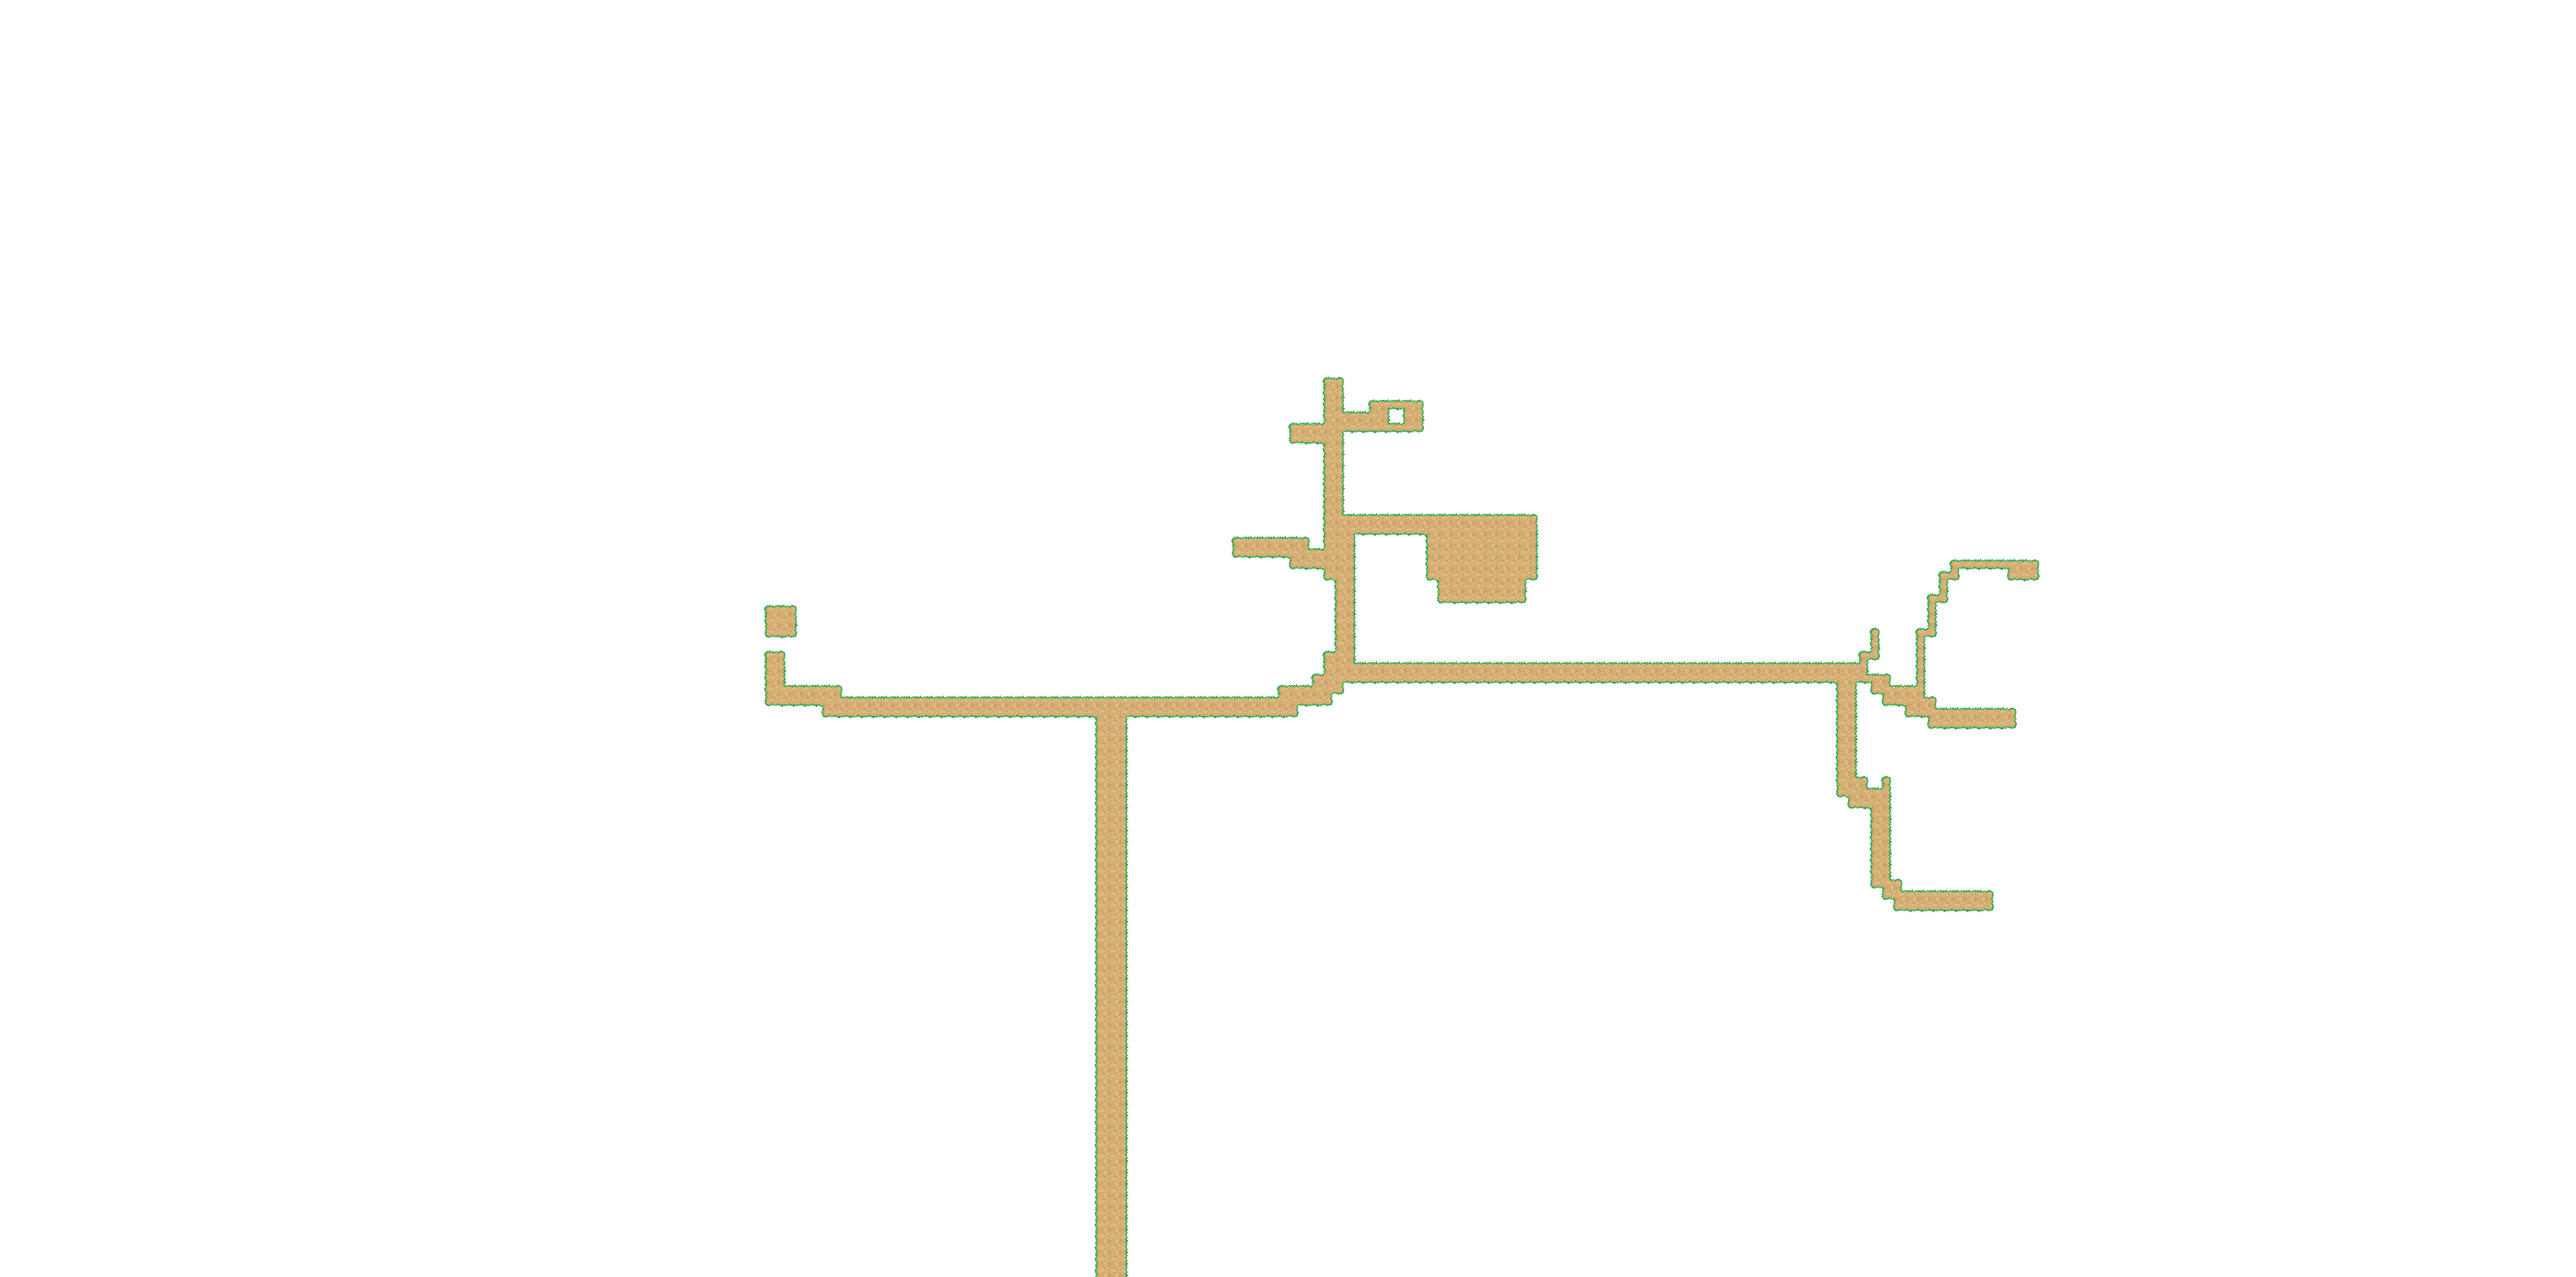

The table this chart was drawn from, first rows:
0, 0, 0, 0, 0, 0, 0, 0, 0, 0, 0, 0, 0, 0, 0, 0, 0, 0, 0, 0, 0, 0, 0, 0
0, 0, 0, 0, 0, 0, 0, 0, 0, 0, 0, 0, 0, 0, 0, 0, 0, 0, 0, 0, 0, 0, 0, 0
0, 0, 0, 0, 0, 0, 0, 0, 0, 0, 0, 0, 0, 0, 0, 0, 0, 0, 0, 0, 0, 0, 0, 0
0, 0, 0, 0, 0, 0, 0, 0, 0, 0, 0, 0, 0, 0, 0, 0, 0, 0, 0, 0, 0, 0, 0, 0
0, 0, 0, 0, 0, 0, 0, 0, 0, 0, 0, 0, 0, 0, 0, 0, 0, 0, 0, 0, 0, 0, 0, 0
0, 0, 0, 0, 0, 0, 0, 0, 0, 0, 0, 0, 0, 0, 0, 0, 0, 0, 0, 0, 0, 0, 0, 0
0, 0, 0, 0, 0, 0, 0, 0, 0, 0, 0, 0, 0, 0, 0, 0, 0, 0, 0, 0, 0, 0, 0, 0
0, 0, 0, 0, 0, 0, 0, 0, 0, 0, 0, 0, 0, 0, 0, 0, 0, 0, 0, 0, 0, 0, 0, 0
0, 0, 0, 0, 0, 0, 0, 0, 0, 0, 0, 0, 0, 0, 0, 0, 0, 0, 0, 0, 0, 0, 0, 0
0, 0, 0, 0, 0, 0, 0, 0, 0, 0, 0, 0, 0, 0, 0, 0, 0, 0, 0, 0, 0, 0, 0, 0
0, 0, 0, 0, 0, 0, 0, 0, 0, 0, 0, 0, 0, 0, 0, 0, 0, 0, 0, 0, 0, 0, 0, 0
0, 0, 0, 0, 0, 0, 0, 0, 0, 0, 0, 0, 0, 0, 0, 0, 0, 0, 0, 0, 0, 0, 0, 0
0, 0, 0, 0, 0, 0, 0, 0, 0, 0, 0, 0, 0, 0, 0, 0, 0, 0, 0, 0, 0, 0, 0, 0
0, 0, 0, 0, 0, 0, 0, 0, 0, 0, 0, 0, 0, 0, 0, 0, 0, 0, 0, 0, 0, 0, 0, 0
0, 0, 0, 0, 0, 0, 0, 0, 0, 0, 0, 0, 0, 0, 0, 0, 0, 0, 0, 0, 0, 0, 0, 0
0, 0, 0, 0, 0, 0, 0, 0, 0, 0, 0, 0, 0, 0, 0, 0, 0, 0, 0, 0, 0, 0, 0, 0
0, 0, 0, 0, 0, 0, 0, 0, 0, 0, 0, 0, 0, 0, 0, 0, 0, 0, 0, 0, 0, 0, 0, 0
0, 0, 0, 0, 0, 0, 0, 0, 0, 0, 0, 0, 0, 0, 0, 0, 0, 0, 0, 0, 0, 0, 0, 0
0, 0, 0, 0, 0, 0, 0, 0, 0, 0, 0, 0, 0, 0, 0, 0, 0, 0, 0, 0, 0, 0, 0, 0
0, 0, 0, 0, 0, 0, 0, 0, 0, 0, 0, 0, 0, 0, 0, 0, 0, 0, 0, 0, 0, 0, 0, 0
0, 0, 0, 0, 0, 0, 0, 0, 0, 0, 0, 0, 0, 0, 0, 0, 0, 0, 0, 0, 0, 0, 0, 0
0, 0, 0, 0, 0, 0, 0, 0, 0, 0, 0, 0, 0, 0, 0, 0, 0, 0, 0, 0, 0, 0, 0, 0
0, 0, 0, 0, 0, 0, 0, 0, 0, 0, 0, 0, 0, 0, 0, 0, 0, 0, 0, 0, 0, 0, 0, 0
0, 0, 0, 0, 0, 0, 0, 0, 0, 0, 0, 0, 0, 0, 0, 0, 0, 0, 0, 0, 0, 0, 0, 0
0, 0, 0, 0, 0, 0, 0, 0, 0, 0, 0, 0, 0, 0, 0, 0, 0, 0, 0, 0, 0, 0, 0, 0
0, 0, 0, 0, 0, 0, 0, 0, 0, 0, 0, 0, 0, 0, 0, 0, 0, 0, 0, 0, 0, 0, 0, 0
0, 0, 0, 0, 0, 0, 0, 0, 0, 0, 0, 0, 0, 0, 0, 0, 0, 0, 0, 0, 0, 0, 0, 0
0, 0, 0, 0, 0, 0, 0, 0, 0, 0, 0, 0, 0, 0, 0, 0, 0, 0, 0, 0, 0, 0, 0, 0
0, 0, 0, 0, 0, 0, 0, 0, 0, 0, 0, 0, 0, 0, 0, 0, 0, 0, 0, 0, 0, 0, 0, 0
0, 0, 0, 0, 0, 0, 0, 0, 0, 0, 0, 0, 0, 0, 0, 0, 0, 0, 0, 0, 0, 0, 0, 0
0, 0, 0, 0, 0, 0, 0, 0, 0, 0, 0, 0, 0, 0, 0, 0, 0, 0, 0, 0, 0, 0, 0, 0
0, 0, 0, 0, 0, 0, 0, 0, 0, 0, 0, 0, 0, 0, 0, 0, 0, 0, 0, 0, 0, 0, 0, 0
0, 0, 0, 0, 0, 0, 0, 0, 0, 0, 0, 0, 0, 0, 0, 0, 0, 0, 0, 0, 0, 0, 0, 0
0, 0, 0, 0, 0, 0, 0, 0, 0, 0, 0, 0, 0, 0, 0, 0, 0, 0, 0, 0, 0, 0, 0, 0
0, 0, 0, 0, 0, 0, 0, 0, 0, 0, 0, 0, 0, 0, 0, 0, 0, 0, 0, 0, 0, 0, 0, 0
0, 0, 0, 0, 0, 0, 0, 0, 0, 0, 0, 0, 0, 0, 0, 0, 0, 0, 0, 0, 0, 0, 0, 0
0, 0, 0, 0, 0, 0, 0, 0, 0, 0, 0, 0, 0, 0, 0, 0, 0, 0, 0, 0, 0, 0, 0, 0
0, 0, 0, 0, 0, 0, 0, 0, 0, 0, 0, 0, 0, 0, 0, 0, 0, 0, 0, 0, 0, 0, 0, 0
0, 0, 0, 0, 0, 0, 0, 0, 0, 0, 0, 0, 0, 0, 0, 0, 0, 0, 0, 0, 0, 0, 0, 0
0, 0, 0, 0, 0, 0, 0, 0, 0, 0, 0, 0, 0, 0, 0, 0, 0, 0, 0, 0, 0, 0, 0, 0
0, 0, 0, 0, 0, 0, 0, 0, 0, 0, 0, 0, 0, 0, 0, 0, 0, 0, 0, 0, 0, 0, 0, 0
0, 0, 0, 0, 0, 0, 0, 0, 0, 0, 0, 0, 0, 0, 0, 0, 0, 0, 0, 0, 0, 0, 0, 0
0, 0, 0, 0, 0, 0, 0, 0, 0, 0, 0, 0, 0, 0, 0, 0, 0, 0, 0, 0, 0, 0, 0, 0
0, 0, 0, 0, 0, 0, 0, 0, 0, 0, 0, 0, 0, 0, 0, 0, 0, 0, 0, 0, 0, 0, 0, 0
0, 0, 0, 0, 0, 0, 0, 0, 0, 0, 0, 0, 0, 0, 0, 0, 0, 0, 0, 0, 0, 0, 0, 0
0, 0, 0, 0, 0, 0, 0, 0, 0, 0, 0, 0, 0, 0, 0, 0, 0, 0, 0, 0, 0, 0, 0, 0
0, 0, 0, 0, 0, 0, 0, 0, 0, 0, 0, 0, 0, 0, 0, 0, 0, 0, 0, 0, 0, 0, 0, 0
0, 0, 0, 0, 0, 0, 0, 0, 0, 0, 0, 0, 0, 0, 0, 0, 0, 0, 0, 0, 0, 0, 0, 0
0, 0, 0, 0, 0, 0, 0, 0, 0, 0, 0, 0, 0, 0, 0, 0, 0, 0, 0, 0, 0, 0, 0, 0
0, 0, 0, 0, 0, 0, 0, 0, 0, 0, 0, 0, 0, 0, 0, 0, 0, 0, 0, 0, 0, 0, 0, 0
0, 0, 0, 0, 0, 0, 0, 0, 0, 0, 0, 0, 0, 0, 0, 0, 0, 0, 0, 0, 0, 0, 0, 0
0, 0, 0, 0, 0, 0, 0, 0, 0, 0, 0, 0, 0, 0, 0, 0, 0, 0, 0, 0, 0, 0, 0, 0
0, 0, 0, 0, 0, 0, 0, 0, 0, 0, 0, 0, 0, 0, 0, 0, 0, 0, 0, 0, 0, 0, 0, 0
0, 0, 0, 0, 0, 0, 0, 0, 0, 0, 0, 0, 0, 0, 0, 0, 0, 0, 0, 0, 0, 0, 0, 0
0, 0, 0, 0, 0, 0, 0, 0, 0, 0, 0, 0, 0, 0, 0, 0, 0, 0, 0, 0, 0, 0, 0, 0
0, 0, 0, 0, 0, 0, 0, 0, 0, 0, 0, 0, 0, 0, 0, 0, 0, 0, 0, 0, 0, 0, 0, 0
0, 0, 0, 0, 0, 0, 0, 0, 0, 0, 0, 0, 0, 0, 0, 0, 0, 0, 0, 0, 0, 0, 0, 0
0, 0, 0, 0, 0, 0, 0, 0, 0, 0, 0, 0, 0, 0, 0, 0, 0, 0, 0, 0, 0, 0, 0, 0
0, 0, 0, 0, 0, 0, 0, 0, 0, 0, 0, 0, 0, 0, 0, 0, 0, 0, 0, 0, 0, 0, 0, 0
0, 0, 0, 0, 0, 0, 0, 0, 0, 0, 0, 0, 0, 0, 0, 0, 0, 0, 0, 0, 0, 0, 0, 0
0, 0, 0, 0, 0, 0, 0, 0, 0, 0, 0, 0, 0, 0, 0, 0, 0, 0, 0, 0, 0, 0, 0, 0
... 51 more rows
